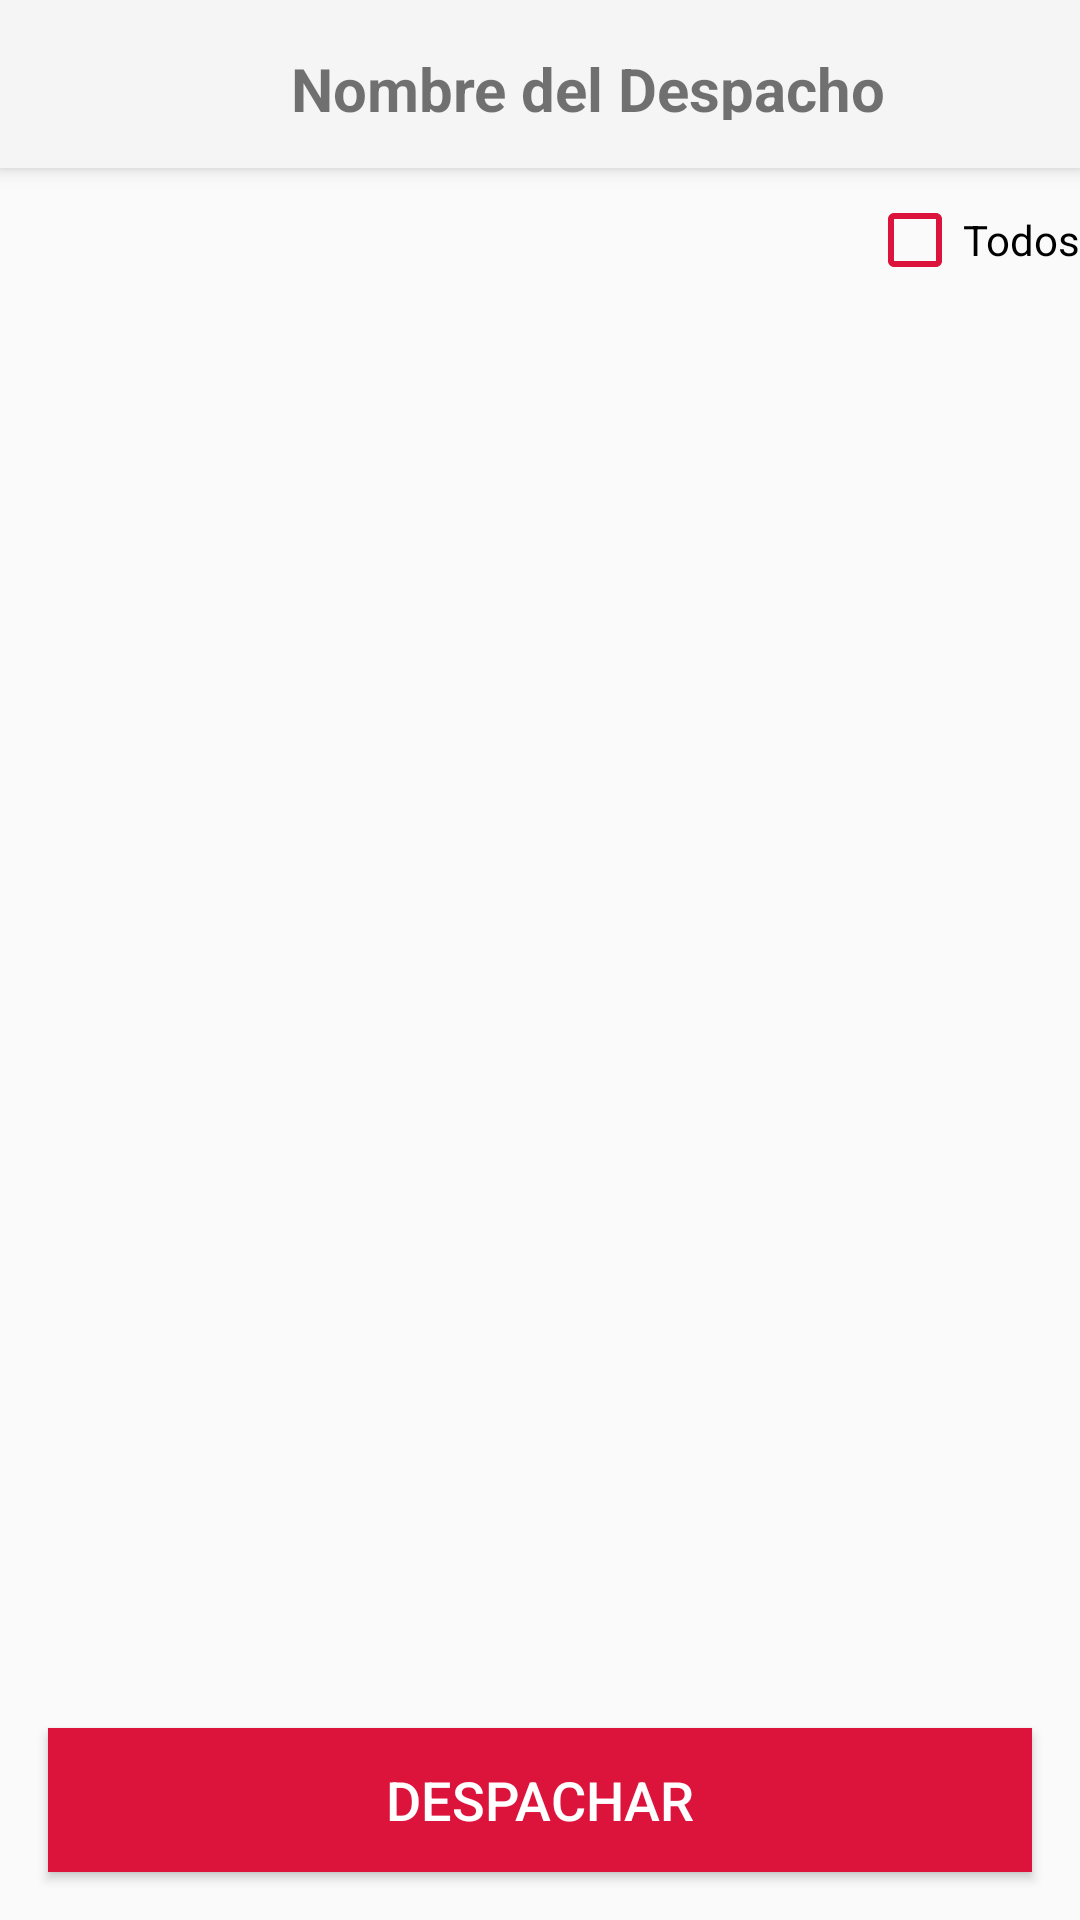

Here is an Android app screen rendered from its layout file. Give the layout XML and the strings, colors and styles it references.
<!-- AndroidManifest.xml: application theme Theme.GestionaFacil -->
<!-- res/layout/fragment_detalle_despacho.xml -->
<LinearLayout xmlns:android="http://schemas.android.com/apk/res/android"
    xmlns:app="http://schemas.android.com/apk/res-auto"
    android:layout_width="match_parent"
    android:layout_height="match_parent"
    android:orientation="vertical">

    
    <androidx.appcompat.widget.Toolbar
        android:id="@+id/toolbar"
        android:layout_width="match_parent"
        android:layout_height="?attr/actionBarSize"
        android:background="?attr/colorPrimary"
        android:elevation="4dp"
        android:theme="@style/ThemeOverlay.AppCompat.ActionBar"
        android:popupTheme="@style/ThemeOverlay.AppCompat.Light">
        <ImageView
            android:id="@+id/btnBack"
            android:layout_width="wrap_content"
            android:layout_height="wrap_content"
            android:src="@drawable/back_button"
            android:layout_gravity="start"
            android:layout_marginEnd="16dp"
            android:contentDescription="Botón Back"
            android:adjustViewBounds="true"
            android:maxWidth="30dp"
            android:maxHeight="30dp"
            app:tint="@color/red"/>

        
        <TextView
            android:id="@+id/textViewTituloFragment"
            android:layout_width="match_parent"
            android:layout_height="wrap_content"
            android:textSize="20sp"
            android:textStyle="bold"
            android:padding="16dp"
            android:gravity="center"
            android:text="Nombre del Despacho" />

    </androidx.appcompat.widget.Toolbar>

    <LinearLayout
        android:id="@+id/checkboxGlobalLayout"
        android:layout_width="match_parent"
        android:layout_height="wrap_content"
        android:layout_below="@id/toolbar"
        android:layout_marginTop="8dp"
        android:orientation="horizontal"
        android:textColor="@color/red"
        android:gravity="end">

        <CheckBox
            android:id="@+id/checkboxGlobal"
            android:layout_width="wrap_content"
            android:layout_height="wrap_content"
            android:buttonTint="@color/red"
            android:text="Todos"/>


    </LinearLayout>

    
    <androidx.recyclerview.widget.RecyclerView
        android:id="@+id/recyclerViewMesas"
        android:layout_width="match_parent"
        android:layout_height="0dp"
        android:layout_weight="1"
        android:layout_marginTop="8dp"
        android:layout_marginBottom="8dp"/>

    <Button
        android:id="@+id/btnDespachar"
        android:layout_width="match_parent"
        android:layout_height="wrap_content"
        android:layout_gravity="bottom|end"
        android:layout_margin="16dp"
        android:background="@color/red"
        android:text="Despachar"
        android:textColor="#FFFFFF"
        android:textSize="18sp" />



</LinearLayout>
<!-- resources referenced by this layout -->
<resources>
  <color name="red">#DC143C</color>
  <style name="Theme.GestionaFacil" parent="Base.Theme.GestionaFacil" />
  <style name="Base.Theme.GestionaFacil" parent="Theme.AppCompat.Light.NoActionBar">
          
          
      </style>
</resources>
